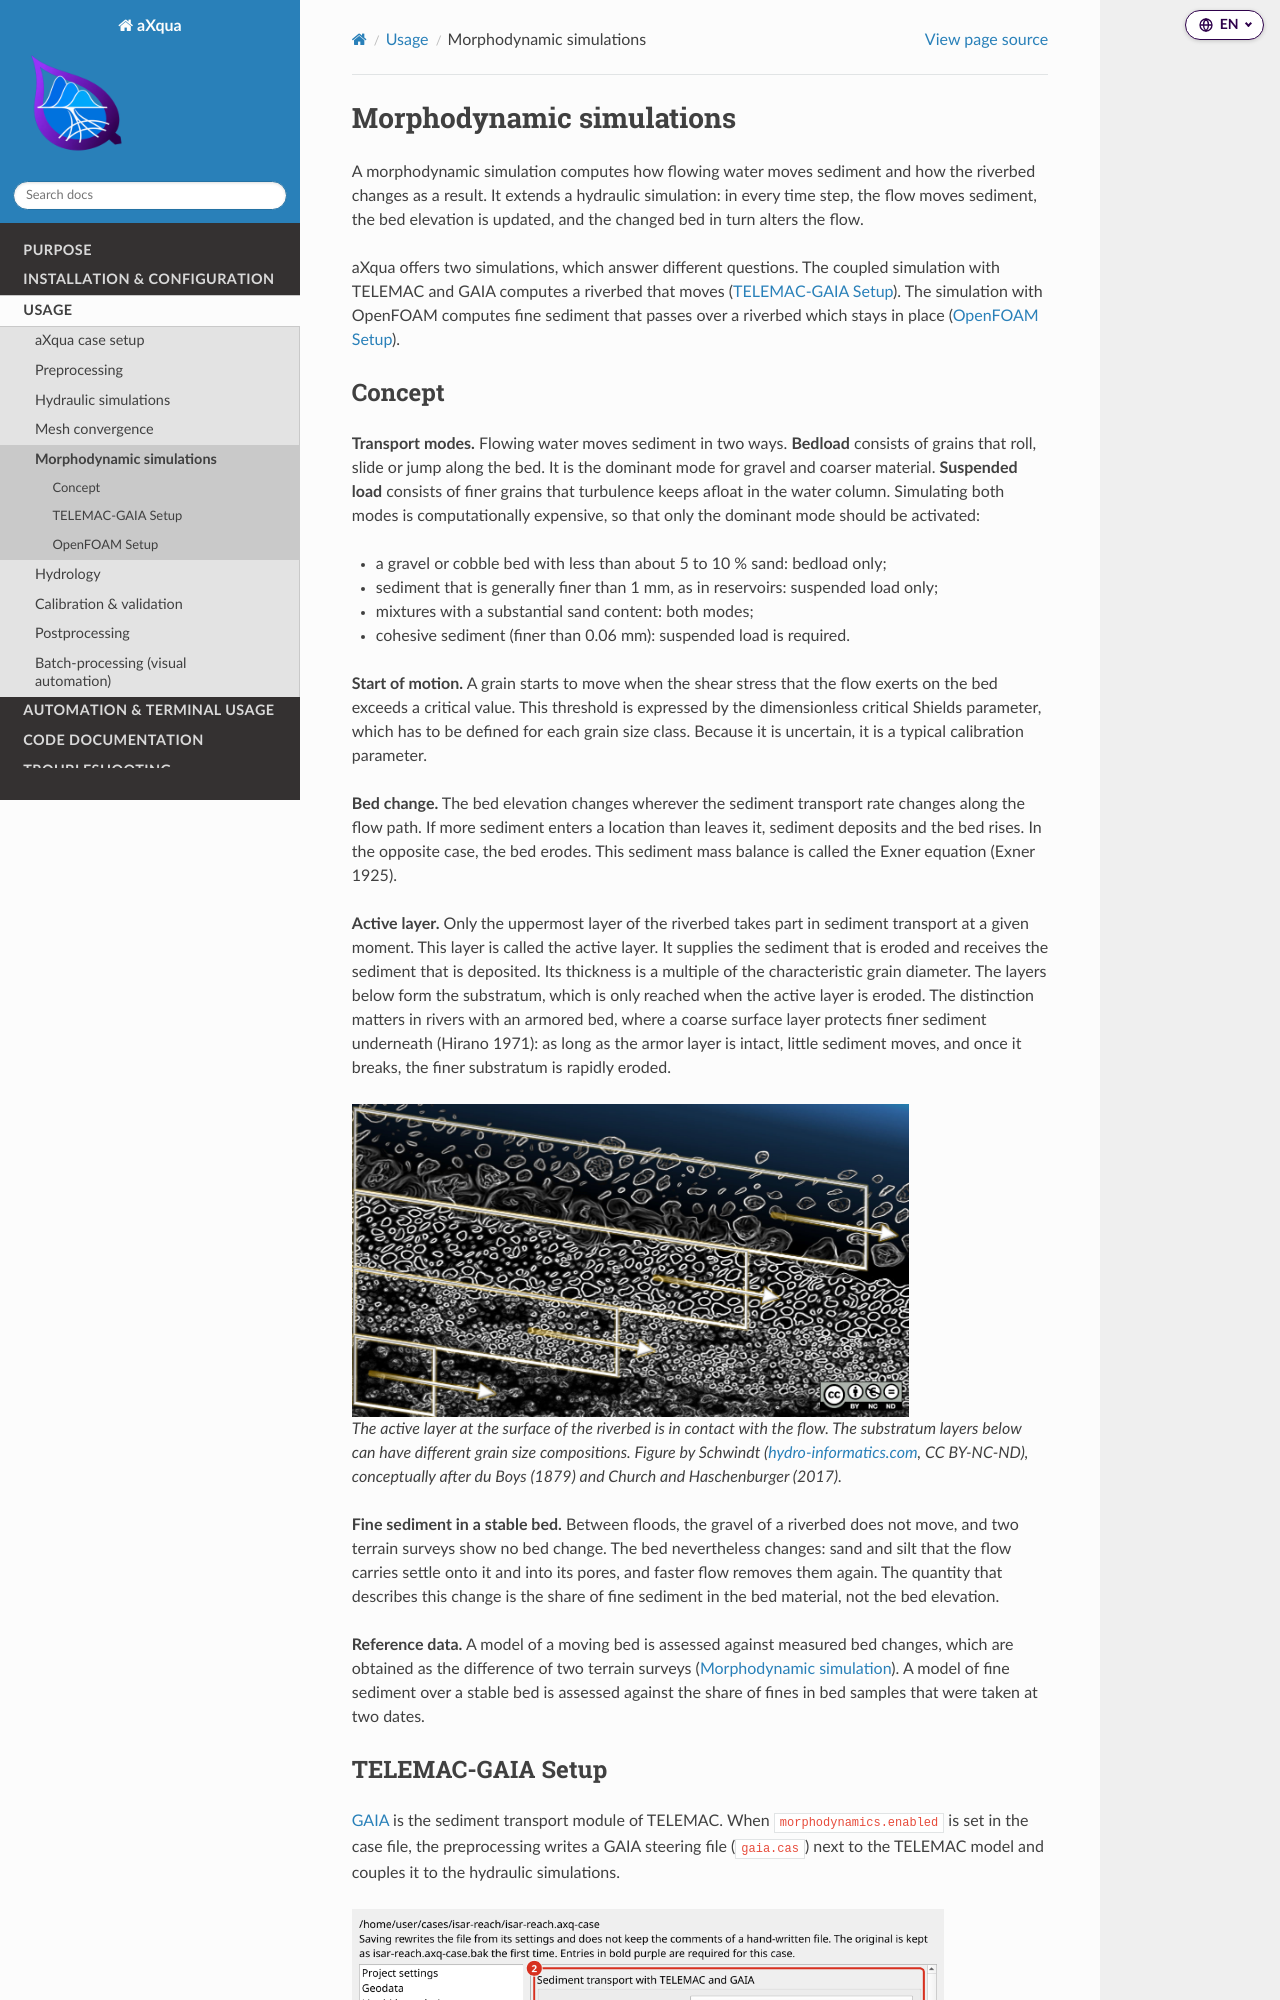

repository: sschwindt/aXqua · page: usage/morphodynamic-simulations.html · generator: sphinx

.. _help-morphodynamics:

Morphodynamic simulations
=========================

A morphodynamic simulation computes how flowing water moves sediment and how the riverbed changes as a result. It extends a hydraulic simulation: in every time step, the flow moves sediment, the bed elevation is updated, and the changed bed in turn alters the flow.

aXqua offers two simulations, which answer different questions. The coupled simulation with TELEMAC and GAIA computes a riverbed that moves (:ref:`help-morphodynamics-telemac`). The simulation with OpenFOAM computes fine sediment that passes over a riverbed which stays in place (:ref:`help-morphodynamics-openfoam`).

.. _morphodynamics-concept:

Concept
-------

**Transport modes.** Flowing water moves sediment in two ways. **Bedload** consists of grains that roll, slide or jump along the bed. It is the dominant mode for gravel and coarser material. **Suspended load** consists of finer grains that turbulence keeps afloat in the water column. Simulating both modes is computationally expensive, so that only the dominant mode should be activated:

* a gravel or cobble bed with less than about 5 to 10 % sand: bedload only;
* sediment that is generally finer than 1 mm, as in reservoirs: suspended load only;
* mixtures with a substantial sand content: both modes;
* cohesive sediment (finer than 0.06 mm): suspended load is required.

**Start of motion.** A grain starts to move when the shear stress that the flow exerts on the bed exceeds a critical value. This threshold is expressed by the dimensionless critical Shields parameter, which has to be defined for each grain size class. Because it is uncertain, it is a typical calibration parameter.

**Bed change.** The bed elevation changes wherever the sediment transport rate changes along the flow path. If more sediment enters a location than leaves it, sediment deposits and the bed rises. In the opposite case, the bed erodes. This sediment mass balance is called the Exner equation (Exner 1925).

**Active layer.** Only the uppermost layer of the riverbed takes part in sediment transport at a given moment. This layer is called the active layer. It supplies the sediment that is eroded and receives the sediment that is deposited. Its thickness is a multiple of the characteristic grain diameter. The layers below form the substratum, which is only reached when the active layer is eroded. The distinction matters in rivers with an armored bed, where a coarse surface layer protects finer sediment underneath (Hirano 1971): as long as the armor layer is intact, little sediment moves, and once it breaks, the finer substratum is rapidly eroded.

.. figure:: ../img/active-layer.jpg
   :alt: Active layer at the surface of the riverbed and substratum layers below
   :width: 80%

   The active layer at the surface of the riverbed is in contact with the flow. The substratum layers below can have different grain size compositions. Figure by Schwindt (`hydro-informatics.com <https://hydro-informatics.com>`_, CC BY-NC-ND), conceptually after du Boys (1879) and Church and Haschenburger (2017).

**Fine sediment in a stable bed.** Between floods, the gravel of a riverbed does not move, and two terrain surveys show no bed change. The bed nevertheless changes: sand and silt that the flow carries settle onto it and into its pores, and faster flow removes them again. The quantity that describes this change is the share of fine sediment in the bed material, not the bed elevation.

**Reference data.** A model of a moving bed is assessed against measured bed changes, which are obtained as the difference of two terrain surveys (:ref:`case-morphodynamics`). A model of fine sediment over a stable bed is assessed against the share of fines in bed samples that were taken at two dates.

.. _help-morphodynamics-telemac:
